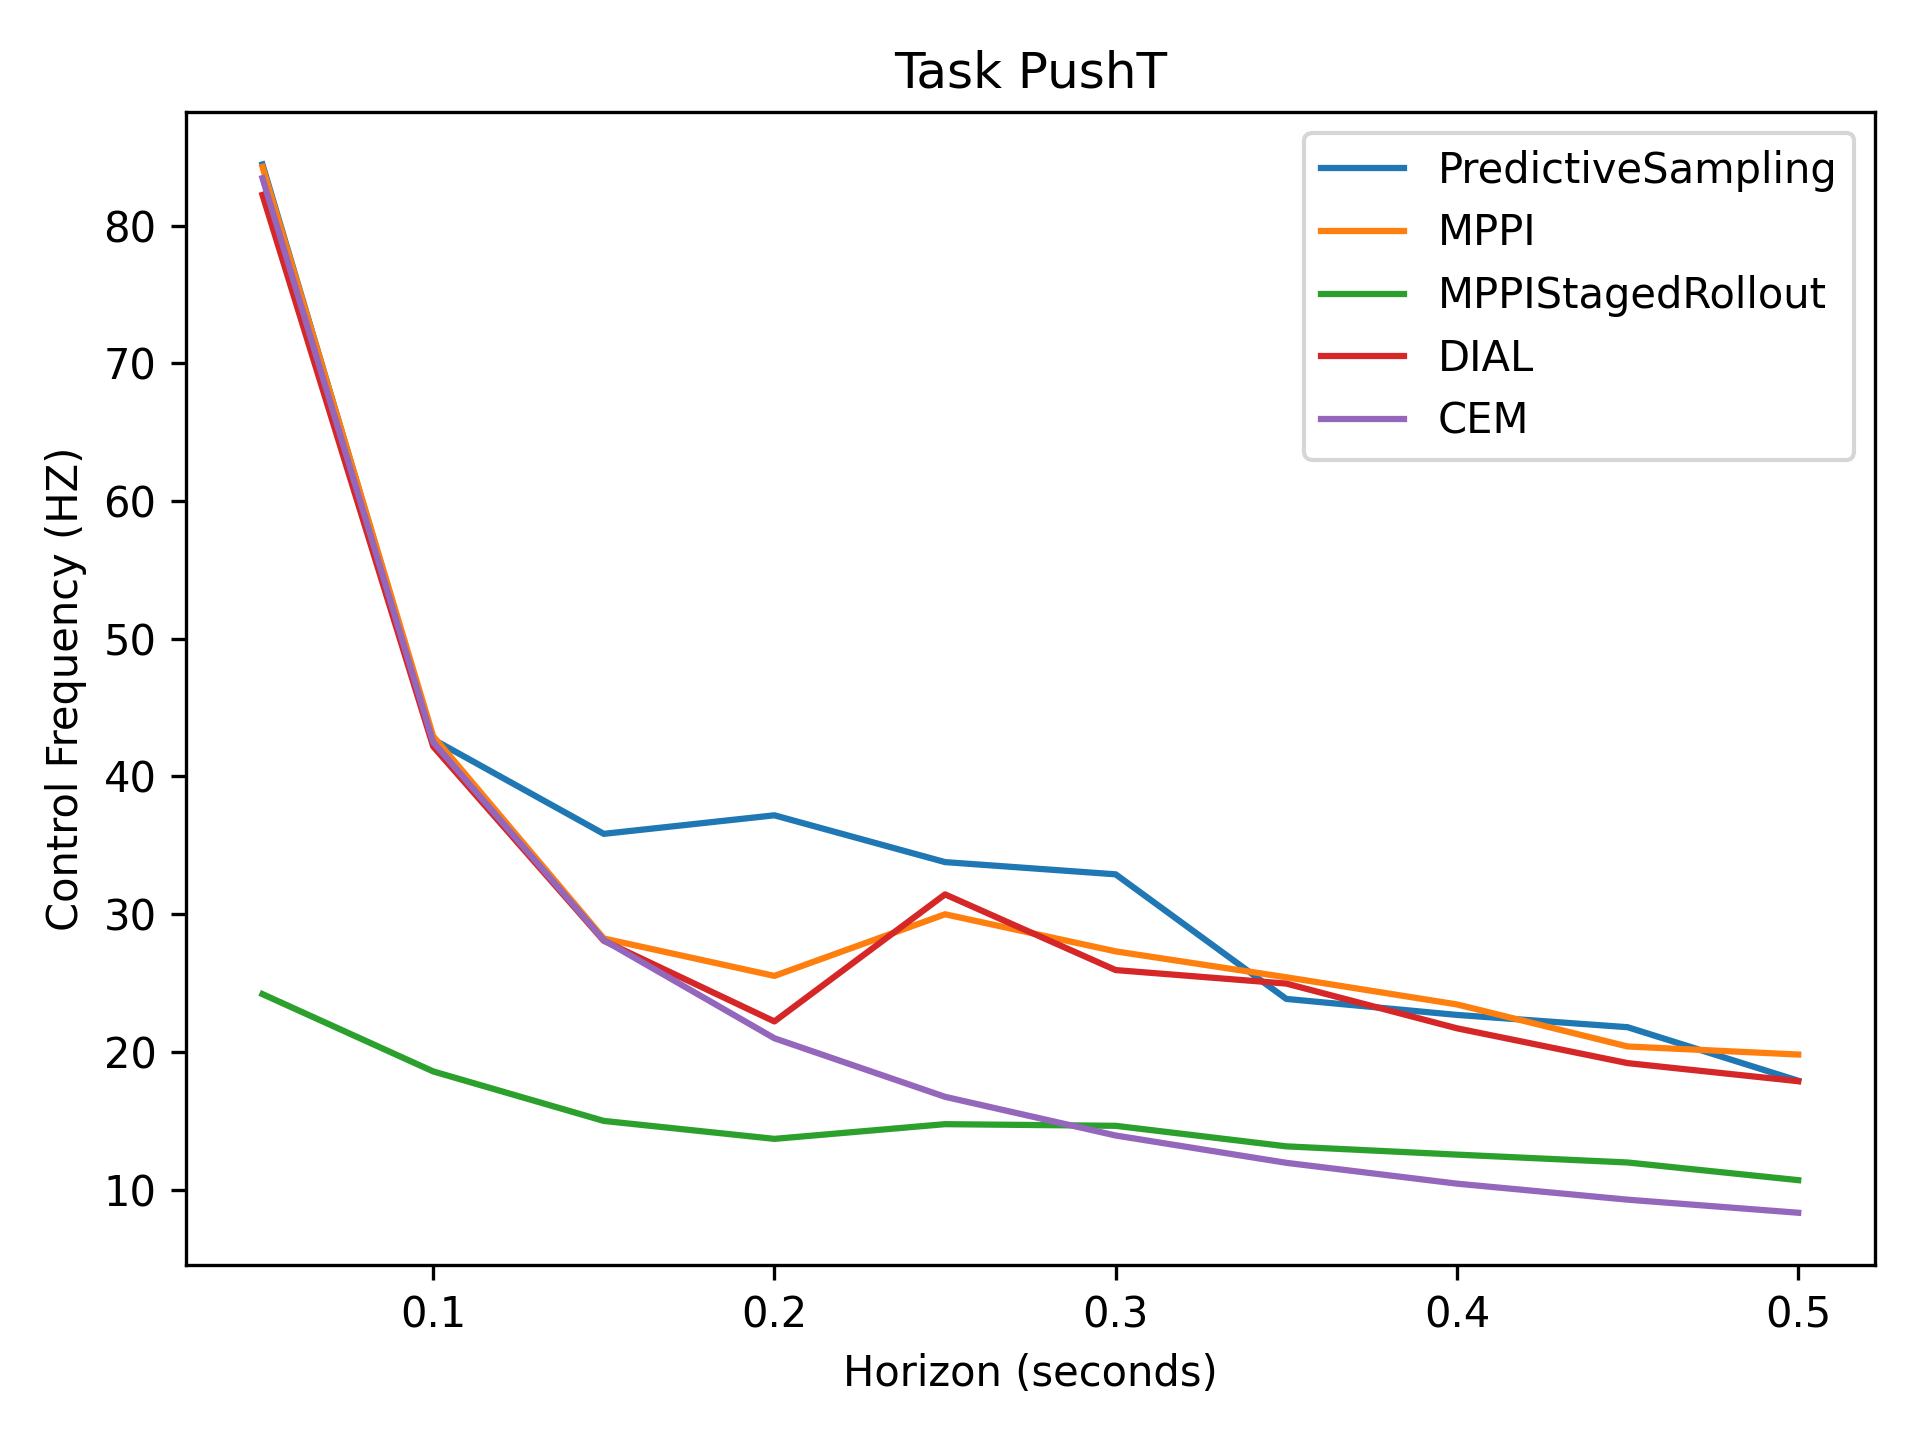

The data file committed next to this chart (first rows):
8.44e+01, 4.27e+01, 3.58e+01, 3.72e+01, 3.38e+01, 3.29e+01, 2.38e+01, 2.27e+01, 2.18e+01, 1.79e+01
8.43e+01, 4.29e+01, 2.82e+01, 2.55e+01, 3.00e+01, 2.73e+01, 2.54e+01, 2.34e+01, 2.04e+01, 1.98e+01
2.42e+01, 1.86e+01, 1.50e+01, 1.37e+01, 1.48e+01, 1.46e+01, 1.31e+01, 1.25e+01, 1.20e+01, 1.07e+01
8.22e+01, 4.22e+01, 2.81e+01, 2.22e+01, 3.14e+01, 2.59e+01, 2.50e+01, 2.17e+01, 1.92e+01, 1.79e+01
8.34e+01, 4.25e+01, 2.81e+01, 2.10e+01, 1.67e+01, 1.39e+01, 1.19e+01, 1.04e+01, 9.27e+00, 8.32e+00
